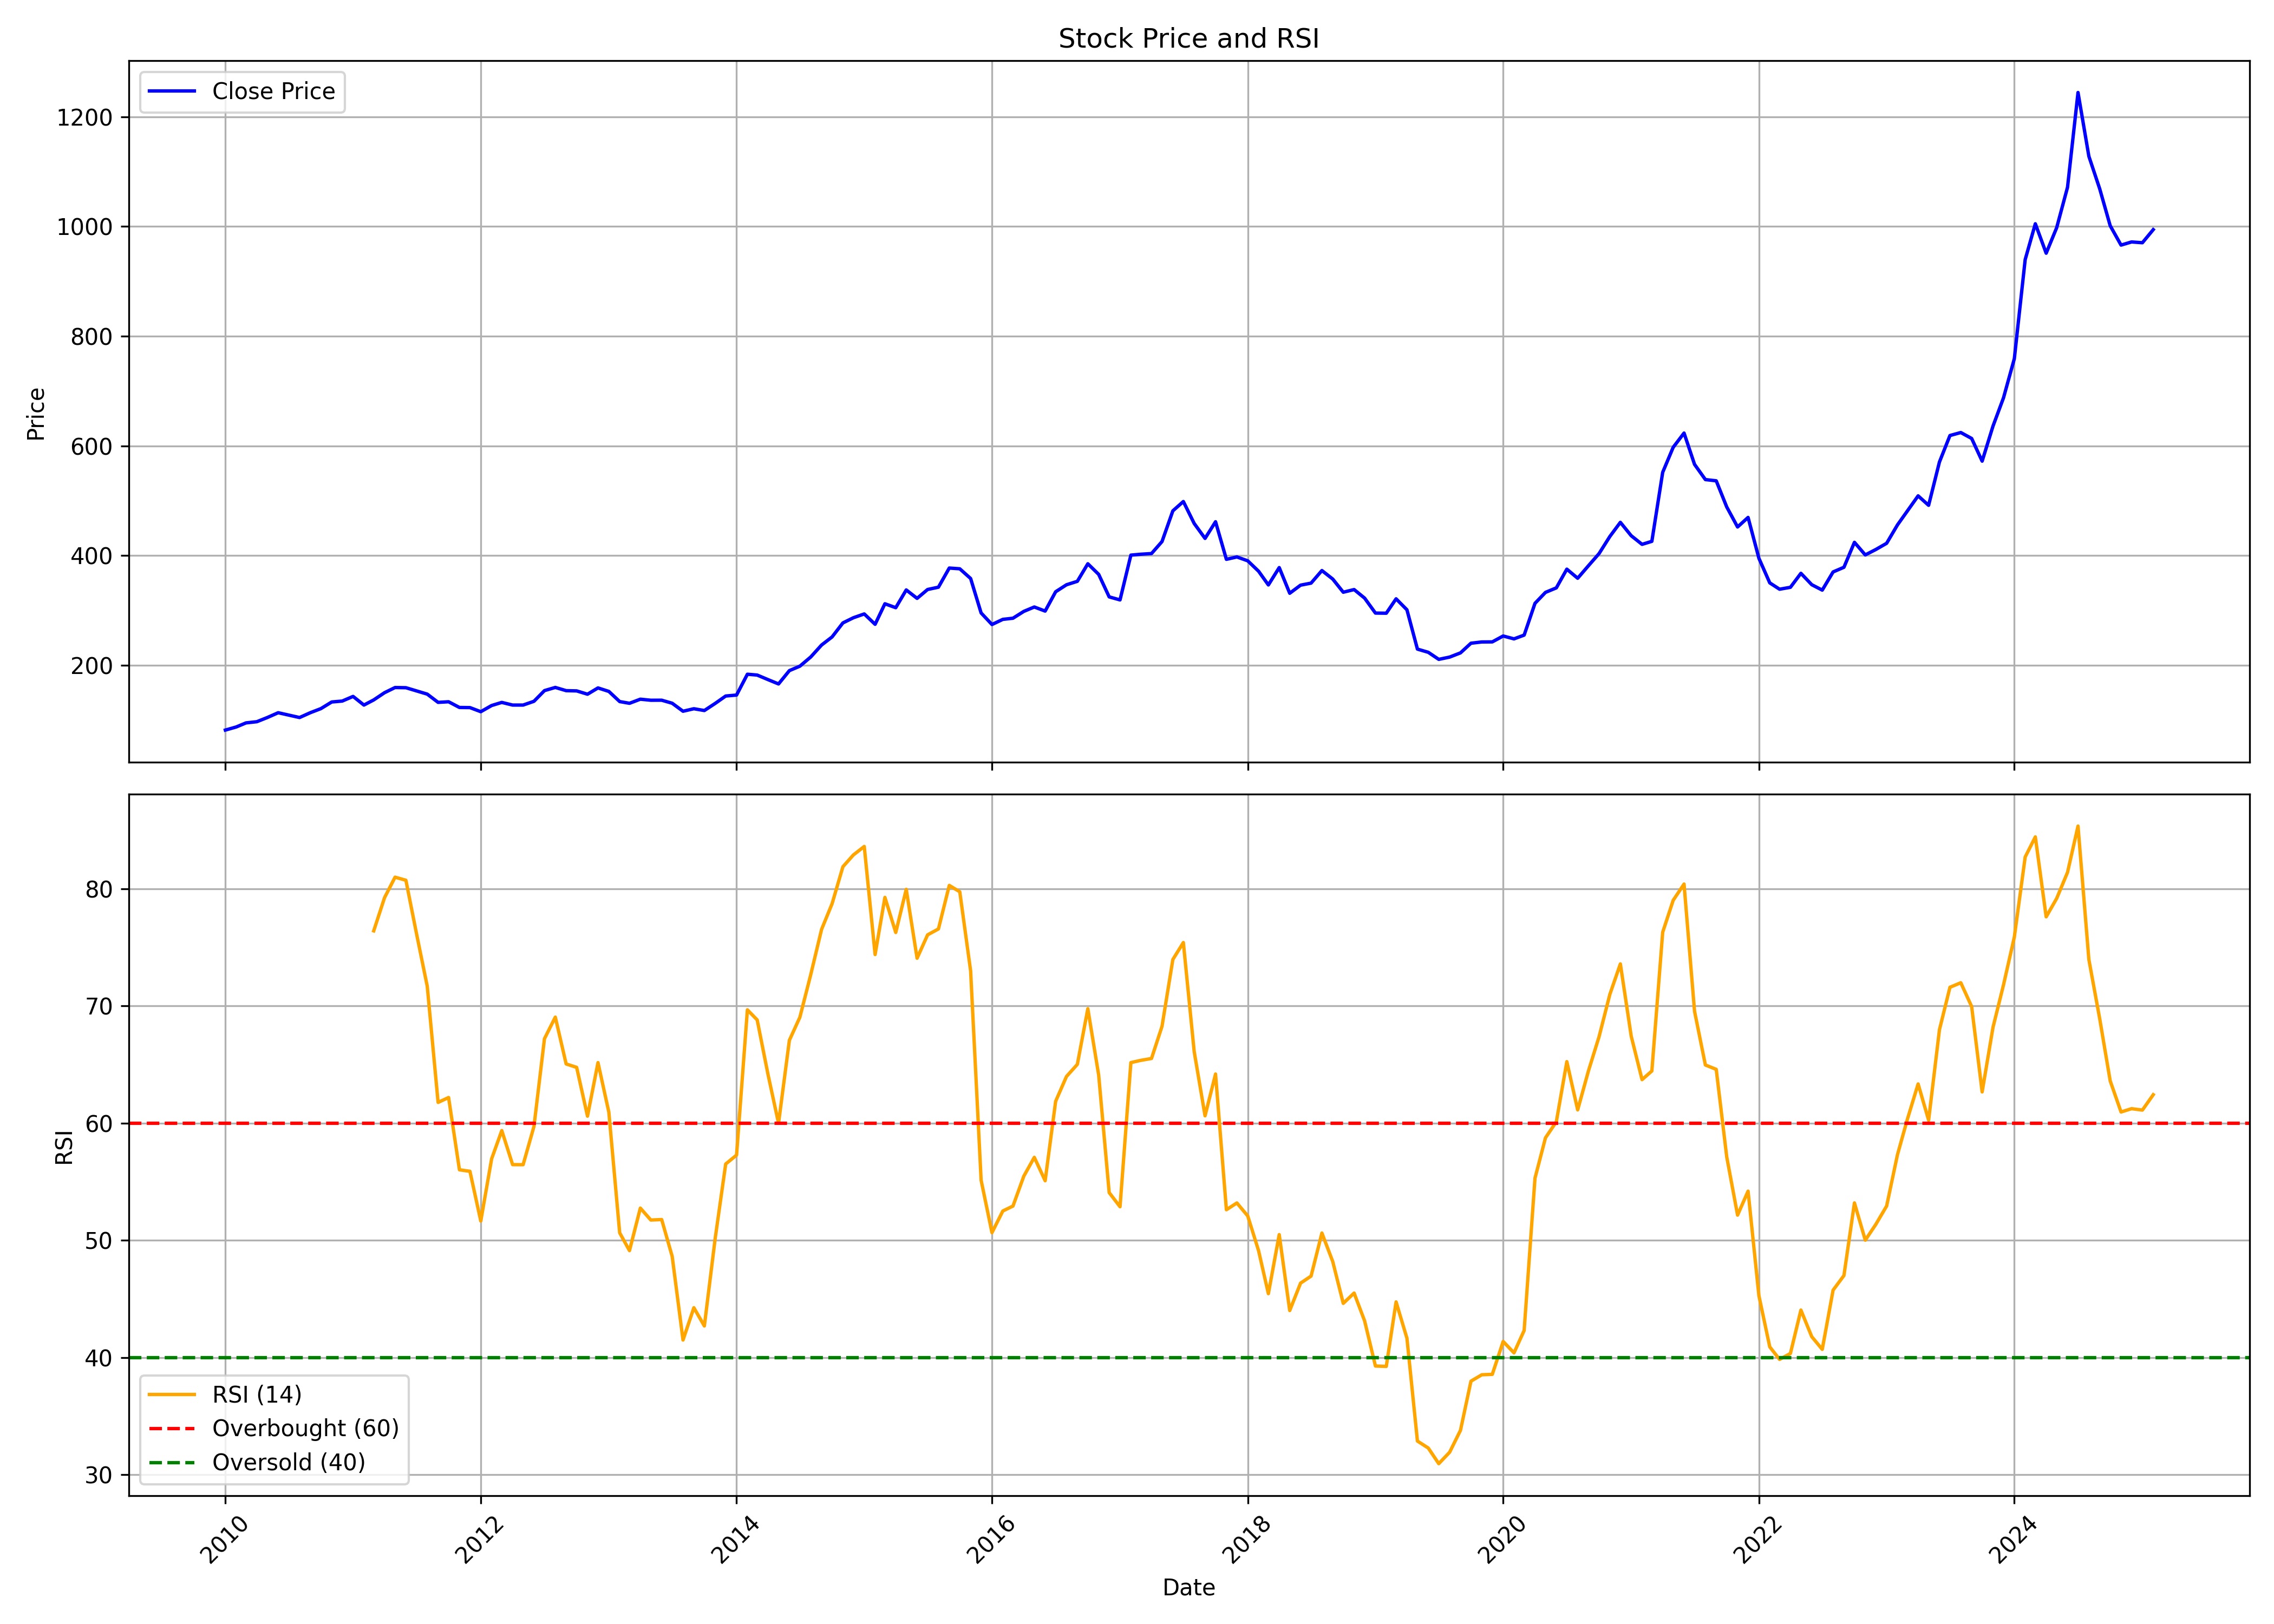

The table this chart was drawn from, first rows:
, date, symbol, open, high, low, close, volume, rsi
0, 2010-01-01, ZYDUSLIFE, 74.58, 84.25, 71.22, 81.92, 10459248, 
1, 2010-02-01, ZYDUSLIFE, 81.78, 88.74, 73.38, 87.57, 8225650, 
2, 2010-03-01, ZYDUSLIFE, 87.57, 97.46, 87.14, 95.01, 8230113, 
3, 2010-04-01, ZYDUSLIFE, 95.74, 104.2, 93.22, 97.19, 11292772, 
4, 2010-05-01, ZYDUSLIFE, 98.38, 111.7, 94.94, 104.8, 7860475, 
5, 2010-06-01, ZYDUSLIFE, 104.2, 117, 101.8, 113.6, 11104580, 
6, 2010-07-01, ZYDUSLIFE, 114.2, 117.6, 103.8, 109.2, 9653300, 
7, 2010-08-01, ZYDUSLIFE, 110.6, 113.5, 103.6, 104.8, 6240535, 
8, 2010-09-01, ZYDUSLIFE, 105, 115.9, 104.7, 113.7, 16185065, 
9, 2010-10-01, ZYDUSLIFE, 114.4, 126.2, 112.8, 121, 10569255, 
10, 2010-11-01, ZYDUSLIFE, 119.2, 143, 116.8, 133.1, 5951255, 
11, 2010-12-01, ZYDUSLIFE, 133.1, 143.2, 126.5, 134.8, 7072250, 
12, 2011-01-01, ZYDUSLIFE, 136, 149.9, 130.2, 143.3, 11532715, 
13, 2011-02-01, ZYDUSLIFE, 143.3, 144.9, 122.2, 127.5, 6522565, 
14, 2011-03-01, ZYDUSLIFE, 129.6, 145.6, 119.2, 136.9, 8717625, 76.41
15, 2011-04-01, ZYDUSLIFE, 139.9, 171, 137.4, 150.1, 7331790, 79.25
16, 2011-05-01, ZYDUSLIFE, 150.4, 161.2, 142.1, 159.5, 9907760, 81
17, 2011-06-01, ZYDUSLIFE, 160.1, 163.2, 147.8, 159.1, 9734730, 80.73
18, 2011-07-01, ZYDUSLIFE, 159.5, 170.7, 149, 153.4, 14370325, 76.22
19, 2011-08-01, ZYDUSLIFE, 154.9, 157, 136.3, 147.4, 12826355, 71.68
20, 2011-09-01, ZYDUSLIFE, 147.4, 154.4, 126.3, 132.4, 8848315, 61.77
21, 2011-10-01, ZYDUSLIFE, 136.4, 139.6, 129.2, 133.5, 7484335, 62.19
22, 2011-11-01, ZYDUSLIFE, 133.6, 135, 122.7, 123.1, 7672370, 56.02
23, 2011-12-01, ZYDUSLIFE, 128.3, 128.3, 110.3, 122.9, 7639350, 55.89
24, 2012-01-01, ZYDUSLIFE, 122.1, 126.5, 108.2, 115.4, 12415745, 51.65
25, 2012-02-01, ZYDUSLIFE, 116.2, 128.2, 113.2, 126.7, 20981010, 56.96
26, 2012-03-01, ZYDUSLIFE, 127.3, 136.1, 116.7, 132.3, 8114770, 59.37
27, 2012-04-01, ZYDUSLIFE, 133.3, 134.3, 120.6, 127.5, 5395570, 56.46
28, 2012-05-01, ZYDUSLIFE, 127.5, 141.3, 124.2, 127.5, 9453715, 56.46
29, 2012-06-01, ZYDUSLIFE, 129.1, 139.1, 123.9, 134.4, 6895610, 59.72
30, 2012-07-01, ZYDUSLIFE, 134.6, 157.7, 130.8, 153.9, 19591615, 67.21
31, 2012-08-01, ZYDUSLIFE, 158.4, 163.7, 149.8, 159.6, 7034000, 69.05
32, 2012-09-01, ZYDUSLIFE, 159.7, 170, 144.3, 153.8, 11669525, 65.05
33, 2012-10-01, ZYDUSLIFE, 154.9, 157.1, 143.3, 153.3, 9549180, 64.76
34, 2012-11-01, ZYDUSLIFE, 153.2, 171.6, 136.8, 147.3, 15039215, 60.6
35, 2012-12-01, ZYDUSLIFE, 149.1, 160.2, 146.5, 158.8, 10441080, 65.17
36, 2013-01-01, ZYDUSLIFE, 156.7, 160.8, 148.8, 152.4, 13787600, 60.94
37, 2013-02-01, ZYDUSLIFE, 151.6, 152.6, 126.7, 133.9, 13562780, 50.64
38, 2013-03-01, ZYDUSLIFE, 134.1, 137.1, 125.8, 130.7, 8745115, 49.12
39, 2013-04-01, ZYDUSLIFE, 132.4, 140.6, 126.7, 138.2, 5920905, 52.75
40, 2013-05-01, ZYDUSLIFE, 138.2, 149.1, 131.2, 136.3, 10585925, 51.73
41, 2013-06-01, ZYDUSLIFE, 136.4, 147.5, 128.8, 136.4, 16045755, 51.77
42, 2013-07-01, ZYDUSLIFE, 136.3, 144, 129, 130.8, 10524400, 48.64
43, 2013-08-01, ZYDUSLIFE, 133.3, 136.2, 111.8, 116.3, 6842160, 41.49
44, 2013-09-01, ZYDUSLIFE, 118, 124.3, 113.1, 120.8, 8179560, 44.25
45, 2013-10-01, ZYDUSLIFE, 121.7, 125.9, 115.2, 117.5, 11838985, 42.69
46, 2013-11-01, ZYDUSLIFE, 118.9, 136, 118.4, 130.5, 12058885, 50.18
47, 2013-12-01, ZYDUSLIFE, 131.2, 145.4, 128.6, 144, 10400155, 56.52
48, 2014-01-01, ZYDUSLIFE, 145.3, 161.6, 137.5, 145.7, 15332345, 57.27
49, 2014-02-01, ZYDUSLIFE, 144.2, 186.6, 144.2, 183.7, 25659945, 69.67
50, 2014-03-01, ZYDUSLIFE, 185.8, 191.9, 169.1, 182.2, 10104275, 68.81
51, 2014-04-01, ZYDUSLIFE, 182, 191.1, 169.8, 173.9, 6268420, 64.15
52, 2014-05-01, ZYDUSLIFE, 173.9, 181.5, 155, 166, 10591060, 59.99
53, 2014-06-01, ZYDUSLIFE, 164.5, 192.3, 162, 190.3, 8839755, 67.08
54, 2014-07-01, ZYDUSLIFE, 188.7, 212.2, 185.8, 198.4, 13581260, 69.04
55, 2014-08-01, ZYDUSLIFE, 199.7, 230.3, 190.5, 215.1, 8500125, 72.67
56, 2014-09-01, ZYDUSLIFE, 218.6, 243.5, 209.5, 236.9, 12531215, 76.54
57, 2014-10-01, ZYDUSLIFE, 236.4, 261.3, 190.1, 251.7, 7268585, 78.73
58, 2014-11-01, ZYDUSLIFE, 252.1, 315.5, 246.6, 277.3, 8396750, 81.89
59, 2014-12-01, ZYDUSLIFE, 276.7, 299.3, 259.6, 286.7, 7907145, 82.9
... 122 more rows
